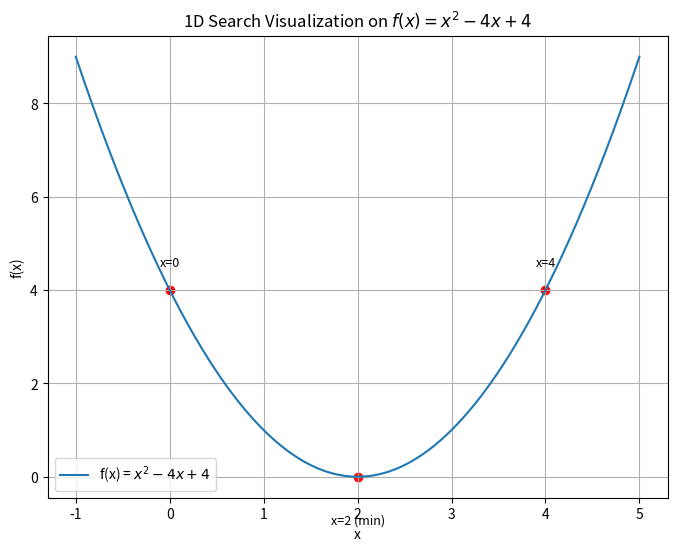

Generate this figure with matplotlib:
import matplotlib.pyplot as plt
import numpy as np

# Define the function and the interval
def f(x):
    return x**2 - 4*x + 4

x = np.linspace(-1, 5, 400)
y = f(x)

# Plot the function
plt.figure(figsize=(8, 6))
plt.plot(x, y, label='f(x) = $x^2 - 4x + 4$')
plt.scatter([0, 2, 4], [f(0), f(2), f(4)], color='red')  # Example points of search
plt.text(0, f(0)+0.5, 'x=0', fontsize=9, ha='center')
plt.text(2, f(2)-1, 'x=2 (min)', fontsize=9, ha='center')
plt.text(4, f(4)+0.5, 'x=4', fontsize=9, ha='center')
plt.title('1D Search Visualization on $f(x) = x^2 - 4x + 4$')
plt.xlabel('x')
plt.ylabel('f(x)')
plt.legend()
plt.grid(True)
plt.show()

# Save the plot
image_path = '1d_search_visualization.png'
plt.savefig(image_path)
plt.close()

image_path
